Run: headless pygame with SDL's dummy video driver; simulated clock (each Clock.tick advances the game by its frame time, no real sleeping); random seed 0; keys injected as events and as key.get_pressed() state; no mouse input.
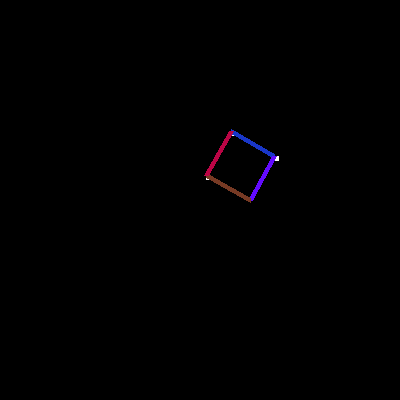
Frame 1 of 4 · flips 1–60 · no input
Frame 2 of 4 · flips 61–180 · tapped SPACE, RETURN · held RIGHT (→), D · screen unchanged from frame 1, image omitted
Frame 3 of 4 · flips 181–300 · held DOWN (↓), S · screen unchanged from frame 2, image omitted
Frame 4 of 4 · flips 301–420 · held LEFT (←), A, UP (↑), W · screen unchanged from frame 3, image omitted

The pygame program that drew these frames:

import pygame as p
import math
p.init()

display=p.display.set_mode((400,400))
point=p.Surface((5,5))
point.fill((255,255,255))
angle=0
run=True
display.fill((0,0,0))

def rot(cx,cy,oldx,oldy,angle):
    
    x=cx+math.cos(angle*(0.01745))*(oldx-cx)-math.sin(angle*(0.01745))*(oldy-cy)
    y=cy+math.sin(angle*(0.01745))*(oldx-cx)+math.cos(angle*(0.01745))*(oldy-cy)
    return [x,y]

offset=50

cx=200+offset
cy=200

ax=cx-offset
ay=cy-offset

bx=cx
by=cy-offset

c_x=cx-offset
c_y=cy
angle=30
count=0
while run:
#     display.fill((0,0,0))
    
    for event in p.event.get():
        if event.type==p.QUIT:
            run=False
#     if count==0:
    a=rot(cx,cy,ax,ay,angle)
    print(a[0],a[1])
    display.blit(point,(a[0],a[1]))
#         ax=a[0]
#         ay=a[1]
    
    b=rot(cx,cy,bx,by,angle)
    print(b[0],b[1])
    display.blit(point,(b[0],b[1]))
#         bx=b[0]
#         by=b[1]
    
    c=rot(cx,cy,c_x,c_y,angle)
    print(c[0],c[1])
    display.blit(point,(c[0],c[1]))
#         c_x=c[0]
#         c_y=c[1]
    
    p.draw.line(display, (25,55,200), (a[0],a[1]), (b[0],b[1]), 5)
    p.draw.line(display, (99,11,255), (b[0],b[1]), (cx,cy), 5)
    p.draw.line(display, (119,58,36), (cx,cy), (c[0],c[1]), 5)
    p.draw.line(display, (187,5,69),  (c[0],c[1]), (a[0],a[1]), 5)
    
    
#     keys=p.key.get_pressed()
#               
#     if keys[p.K_LEFT]:
#         angle=(angle-1)%360
#         
#     a=rot(cx,cy,ax,ay,angle)
#     print(a[0],a[1])
#     display.blit(point,(a[0],a[1]))
#     ax=a[0]
#     ay=a[1]
#     
#     b=rot(cx,cy,bx,by,angle)
#     print(b[0],b[1])
#     display.blit(point,(b[0],b[1]))
#     bx=b[0]
#     by=b[1]
#     
#     c=rot(cx,cy,c_x,c_y,angle)
#     print(c[0],c[1])
#     display.blit(point,(c[0],c[1]))
#     c_x=c[0]
#     c_y=c[1]
#     
# #     d=rot(cx,cy,dx,dy,angle)
# #     print(d[0],d[1])
# #     display.blit(point,(d[0],d[1]))
# #     dx=d[0]
# #     dy=d[1]
#     
#     p.draw.line(display, (25,55,200), (ax,ay), (bx,by), 5)
#     p.draw.line(display, (99,11,255), (bx,by), (cx,cy), 5)
#     p.draw.line(display, (119,58,36), (cx,cy), (c_x,c_y), 5)
#     p.draw.line(display, (187,5,69), (c_x,c_y), (ax,ay), 5)
#           
#     if keys[p.K_RIGHT]:
#         angle=(angle+1)%360
#         
#     a=rot(cx,cy,ax,ay,angle)
#     print(a[0],a[1])
#     display.blit(point,(a[0],a[1]))
#     ax=a[0]
#     ay=a[1]
#     
#     b=rot(cx,cy,bx,by,angle)
#     print(b[0],b[1])
#     display.blit(point,(b[0],b[1]))
#     bx=b[0]
#     by=b[1]
#     
#     c=rot(cx,cy,c_x,c_y,angle)
#     print(c[0],c[1])
#     display.blit(point,(c[0],c[1]))
#     c_x=c[0]
#     c_y=c[1]
#     
# #     d=rot(cx,cy,dx,dy,angle)
# #     print(d[0],d[1])
# #     display.blit(point,(d[0],d[1]))
# #     dx=d[0]
# #     dy=d[1]
#     
#     p.draw.line(display, (25,55,200), (ax,ay), (bx,by), 5)
#     p.draw.line(display, (99,11,255), (bx,by), (cx,cy), 5)
#     p.draw.line(display, (119,58,36), (cx,cy), (c_x,c_y), 5)
#     p.draw.line(display, (187,5,69), (c_x,c_y), (ax,ay), 5)
#     angle=0
    p.display.flip()
    p.time.Clock().tick(60)
    
    
